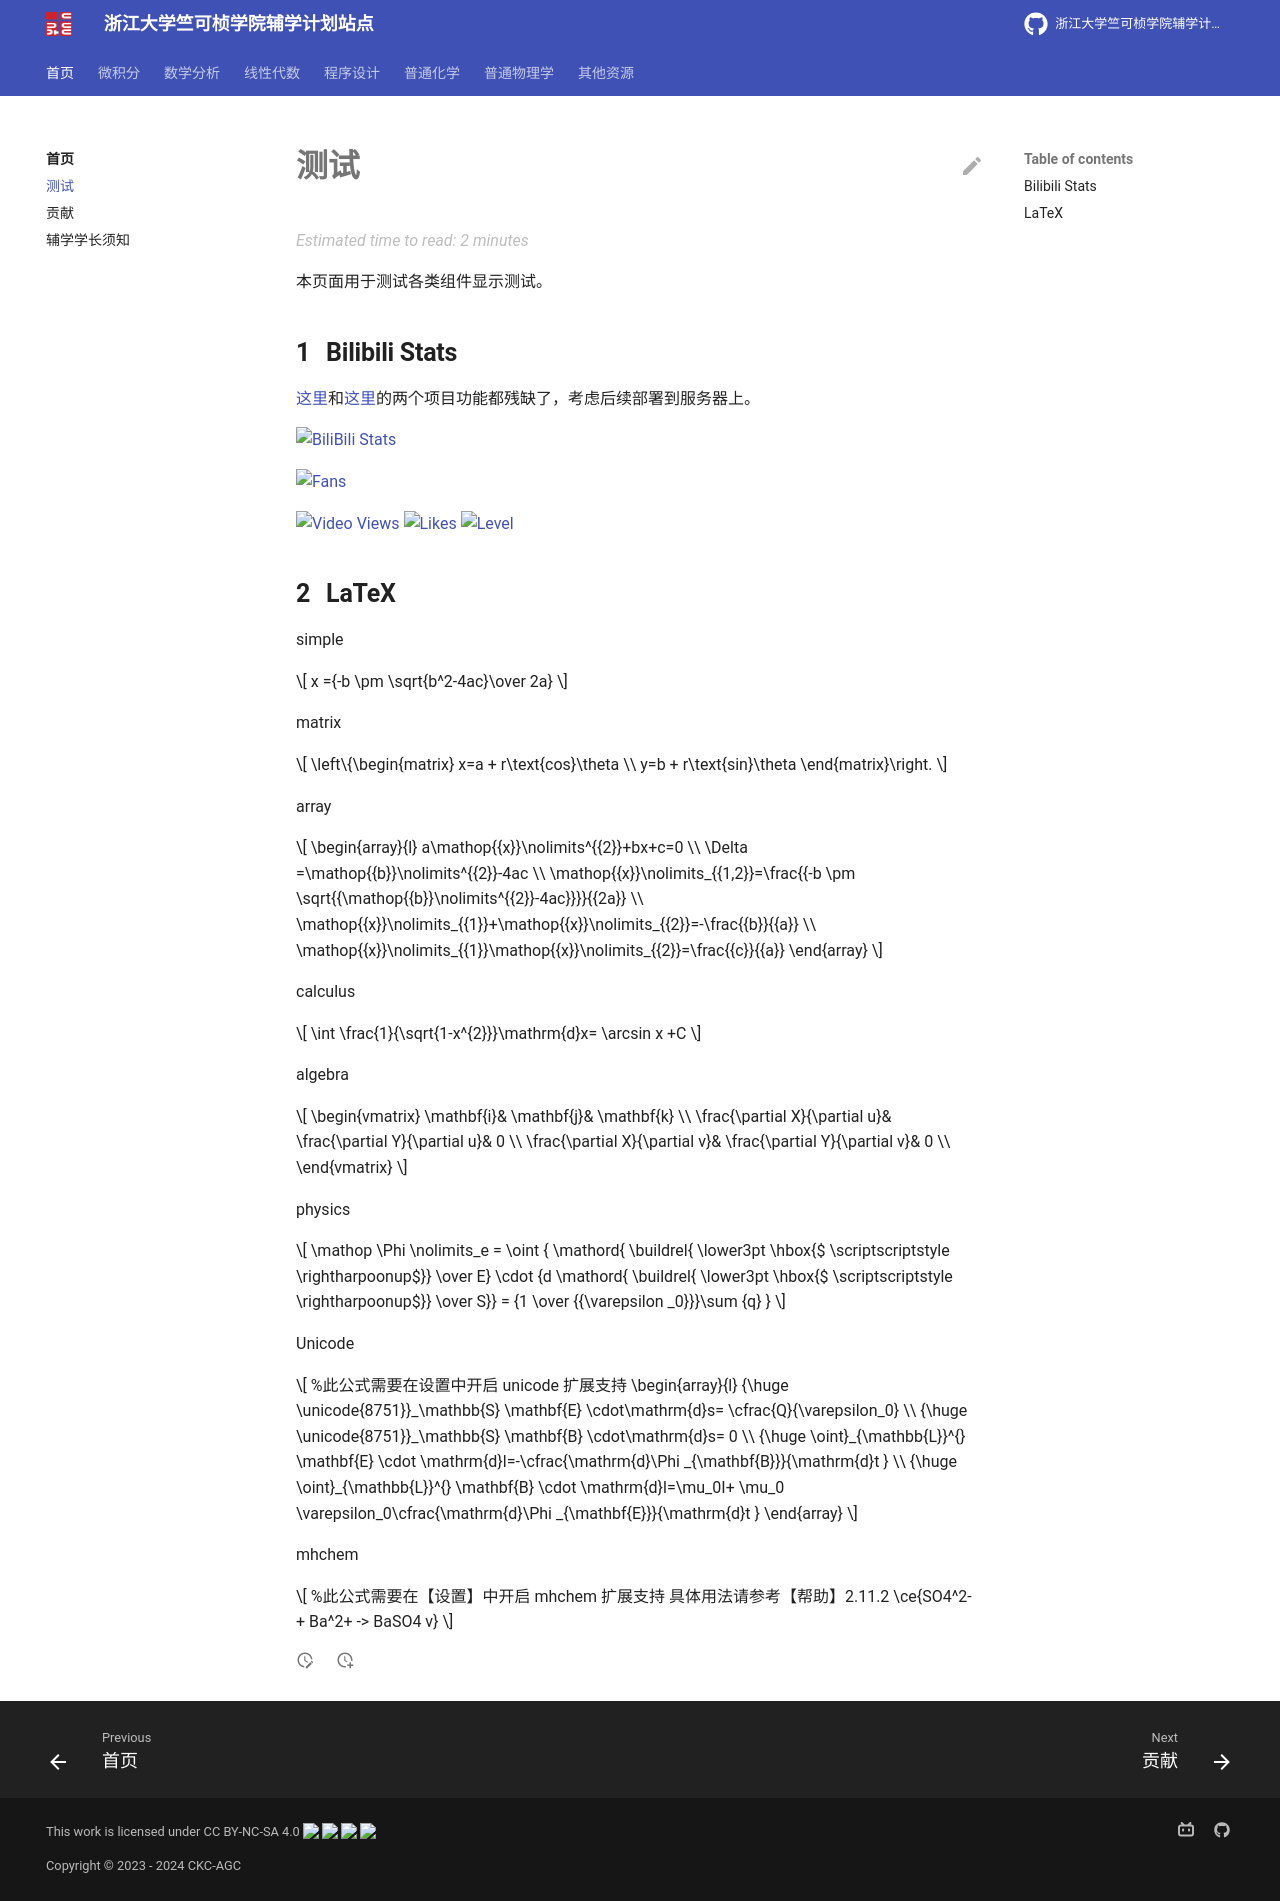

repository: ckc-agc/study-assist · page: test/index.html · generator: mkdocs

# 测试

本页面用于测试各类组件显示测试。

## Bilibili Stats

[这里](https://github.com/zmh-program/bilibili-stats)和[这里](https://github.com/lonelyion/bilibili-stats-badges)的两个项目功能都残缺了，考虑后续部署到服务器上。

[![BiliBili Stats](https://b.deeptrain.net/user/3546574332365752/)](https://space.bilibili.com/3546574332365752)

[![Fans](https://bilistats.lonelyion.com/followers?uid=3546574332365752&style=for-the-badge)](https://space.bilibili.com/3546574332365752)

![Video Views](https://bilistats.lonelyion.com/views?uid=3546574332365752)
![Likes](https://bilistats.lonelyion.com/views?uid=3546574332365752&type=likes)
![Level](https://bilistats.lonelyion.com/level?uid=3546574332365752)

## LaTeX

simple

$$
x ={-b \pm \sqrt{b^2-4ac}\over 2a}
$$

matrix

$$
\left\{\begin{matrix}
  x=a + r\text{cos}\theta \\  
  y=b + r\text{sin}\theta
\end{matrix}\right.
$$

array

$$
\begin{array}{l}
  a\mathop{{x}}\nolimits^{{2}}+bx+c=0 \\
  \Delta =\mathop{{b}}\nolimits^{{2}}-4ac \\
  \mathop{{x}}\nolimits_{{1,2}}=\frac{{-b \pm  
  \sqrt{{\mathop{{b}}\nolimits^{{2}}-4ac}}}}{{2a}} \\
  \mathop{{x}}\nolimits_{{1}}+\mathop{{x}}\nolimits_{{2}}=-\frac{{b}}{{a}} \\
  \mathop{{x}}\nolimits_{{1}}\mathop{{x}}\nolimits_{{2}}=\frac{{c}}{{a}}
\end{array}
$$

calculus

$$
\int \frac{1}{\sqrt{1-x^{2}}}\mathrm{d}x= \arcsin x +C
$$

algebra

$$
\begin{vmatrix}  
  \mathbf{i}& \mathbf{j}& \mathbf{k} \\  
  \frac{\partial X}{\partial u}& \frac{\partial Y}{\partial u}& 0 \\  
  \frac{\partial X}{\partial v}& \frac{\partial Y}{\partial v}& 0 \\  
\end{vmatrix}
$$

physics

$$
\mathop \Phi \nolimits_e = \oint { \mathord{ \buildrel{ \lower3pt \hbox{$ \scriptscriptstyle \rightharpoonup$}} \over E} \cdot {d \mathord{ \buildrel{ \lower3pt \hbox{$ \scriptscriptstyle \rightharpoonup$}} \over S}}  = {1 \over {{\varepsilon _0}}}\sum {q} }
$$

Unicode

$$
%此公式需要在设置中开启 unicode 扩展支持
\begin{array}{l}  
  {\huge \unicode{8751}}_\mathbb{S}  \mathbf{E} \cdot\mathrm{d}s= \cfrac{Q}{\varepsilon_0}  \\  
  {\huge \unicode{8751}}_\mathbb{S}  \mathbf{B} \cdot\mathrm{d}s= 0 \\  
  {\huge \oint}_{\mathbb{L}}^{} \mathbf{E} \cdot \mathrm{d}l=-\cfrac{\mathrm{d}\Phi _{\mathbf{B}}}{\mathrm{d}t }  \\  
  {\huge \oint}_{\mathbb{L}}^{} \mathbf{B} \cdot \mathrm{d}l=\mu_0I+ \mu_0 \varepsilon_0\cfrac{\mathrm{d}\Phi _{\mathbf{E}}}{\mathrm{d}t }
\end{array}
$$

mhchem

$$
%此公式需要在【设置】中开启 mhchem 扩展支持 具体用法请参考【帮助】2.11.2
\ce{SO4^2- + Ba^2+ -> BaSO4 v}
$$
